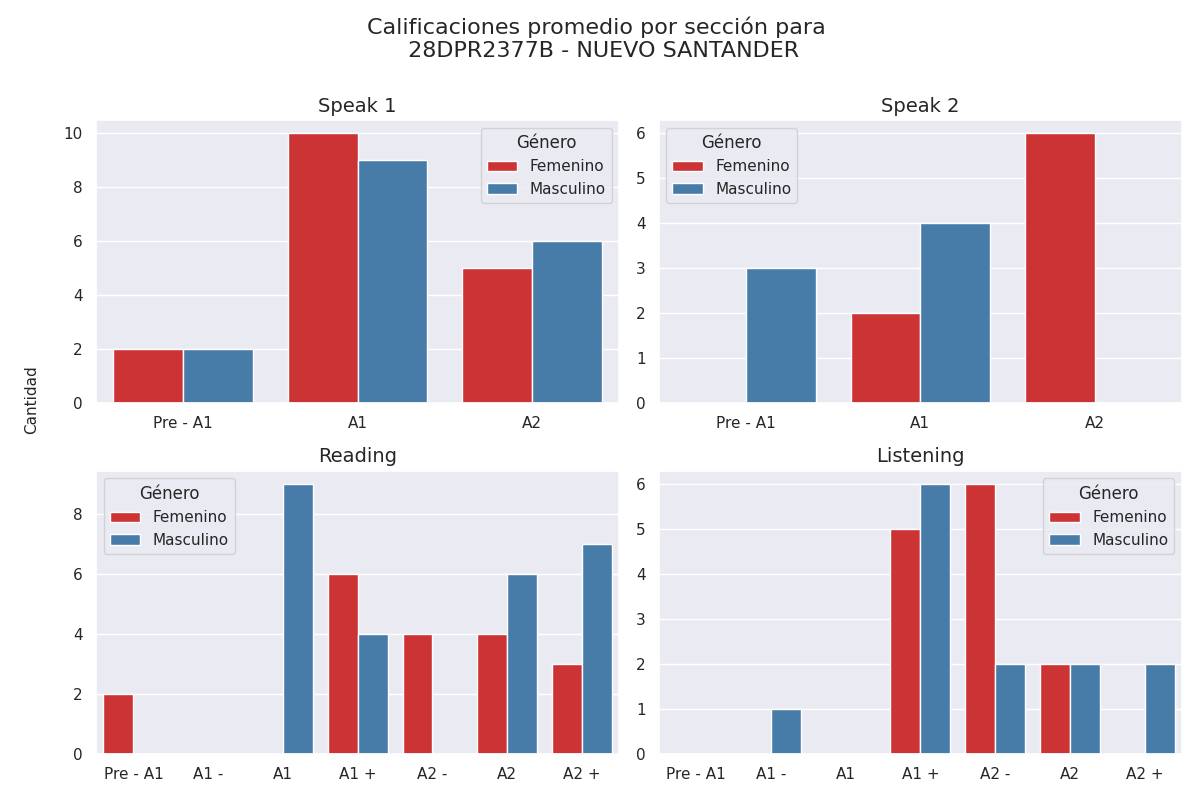

The file beside this chart, header and first rows:
seccion, calificacion, cantidad, genero
speak 1, Pre - A1, 2, 0
speak 1, A1, 10, 0
speak 1, A2, 5, 0
speak 1, Pre - A1, 2, 1
speak 1, A1, 9, 1
speak 1, A2, 6, 1
speak 2, Pre - A1, 0, 0
speak 2, A1, 2, 0
speak 2, A2, 6, 0
speak 2, Pre - A1, 3, 1
speak 2, A1, 4, 1
speak 2, A2, 0, 1
reading, Pre - A1, 2, 0
reading, A1 -, 0, 0
reading, A1, 0, 0
reading, A1 +, 6, 0
reading, A2 -, 4, 0
reading, A2, 4, 0
reading, A2 +, 3, 0
reading, Pre - A1, 0, 1
reading, A1 -, 0, 1
reading, A1, 9, 1
reading, A1 +, 4, 1
reading, A2 -, 0, 1
reading, A2, 6, 1
reading, A2 +, 7, 1
listening, Pre - A1, 0, 0
listening, A1 -, 0, 0
listening, A1, 0, 0
listening, A1 +, 5, 0
listening, A2 -, 6, 0
listening, A2, 2, 0
listening, A2 +, 0, 0
listening, Pre - A1, 0, 1
listening, A1 -, 1, 1
listening, A1, 0, 1
listening, A1 +, 6, 1
listening, A2 -, 2, 1
listening, A2, 2, 1
listening, A2 +, 2, 1
